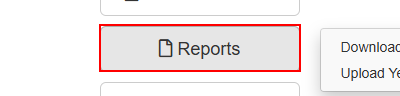
Task: Generate-Yearly-Report_Perofmer
Workflow: NavigateToDownloadMonthlyReport

Step 1 [try]: hover over the button 'Reports'

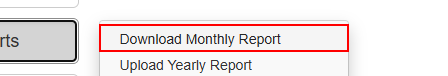
Step 2: click on the link 'Download Monthly Report'

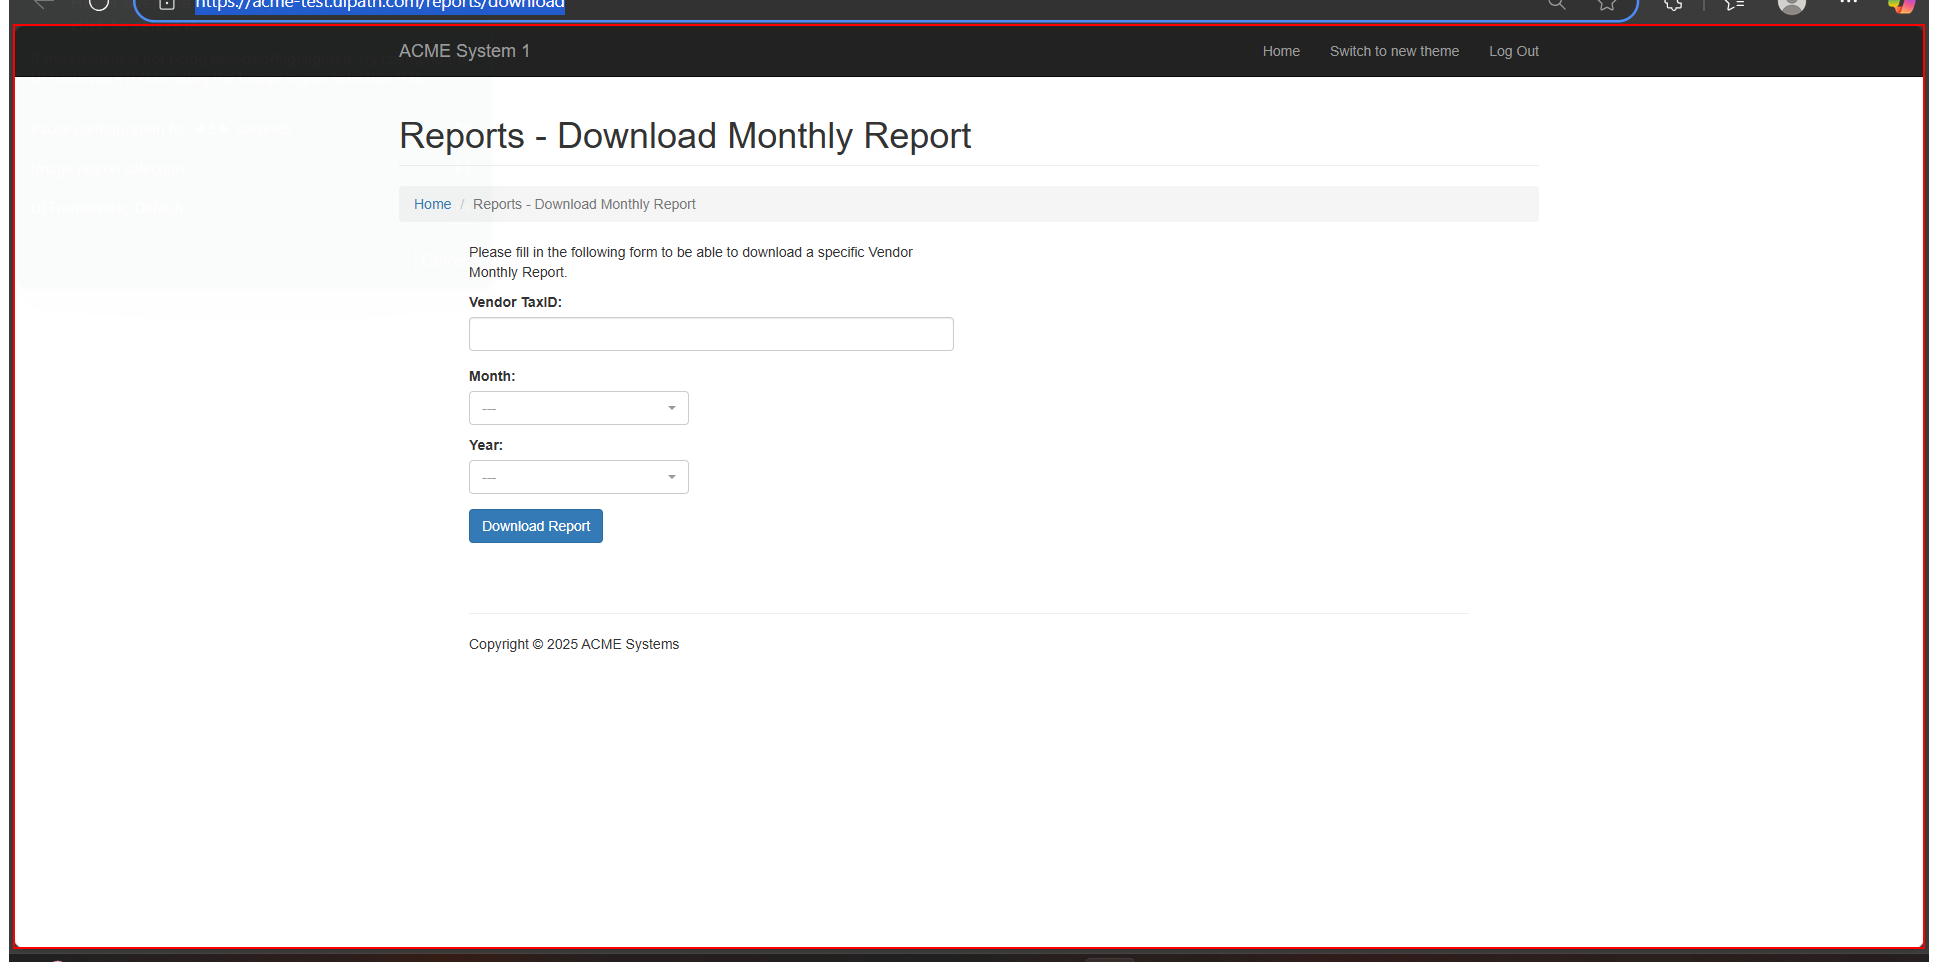
Step 3 [try]: find in window 'ACME System 1 - Download Monthly Report*' (msedge.exe)